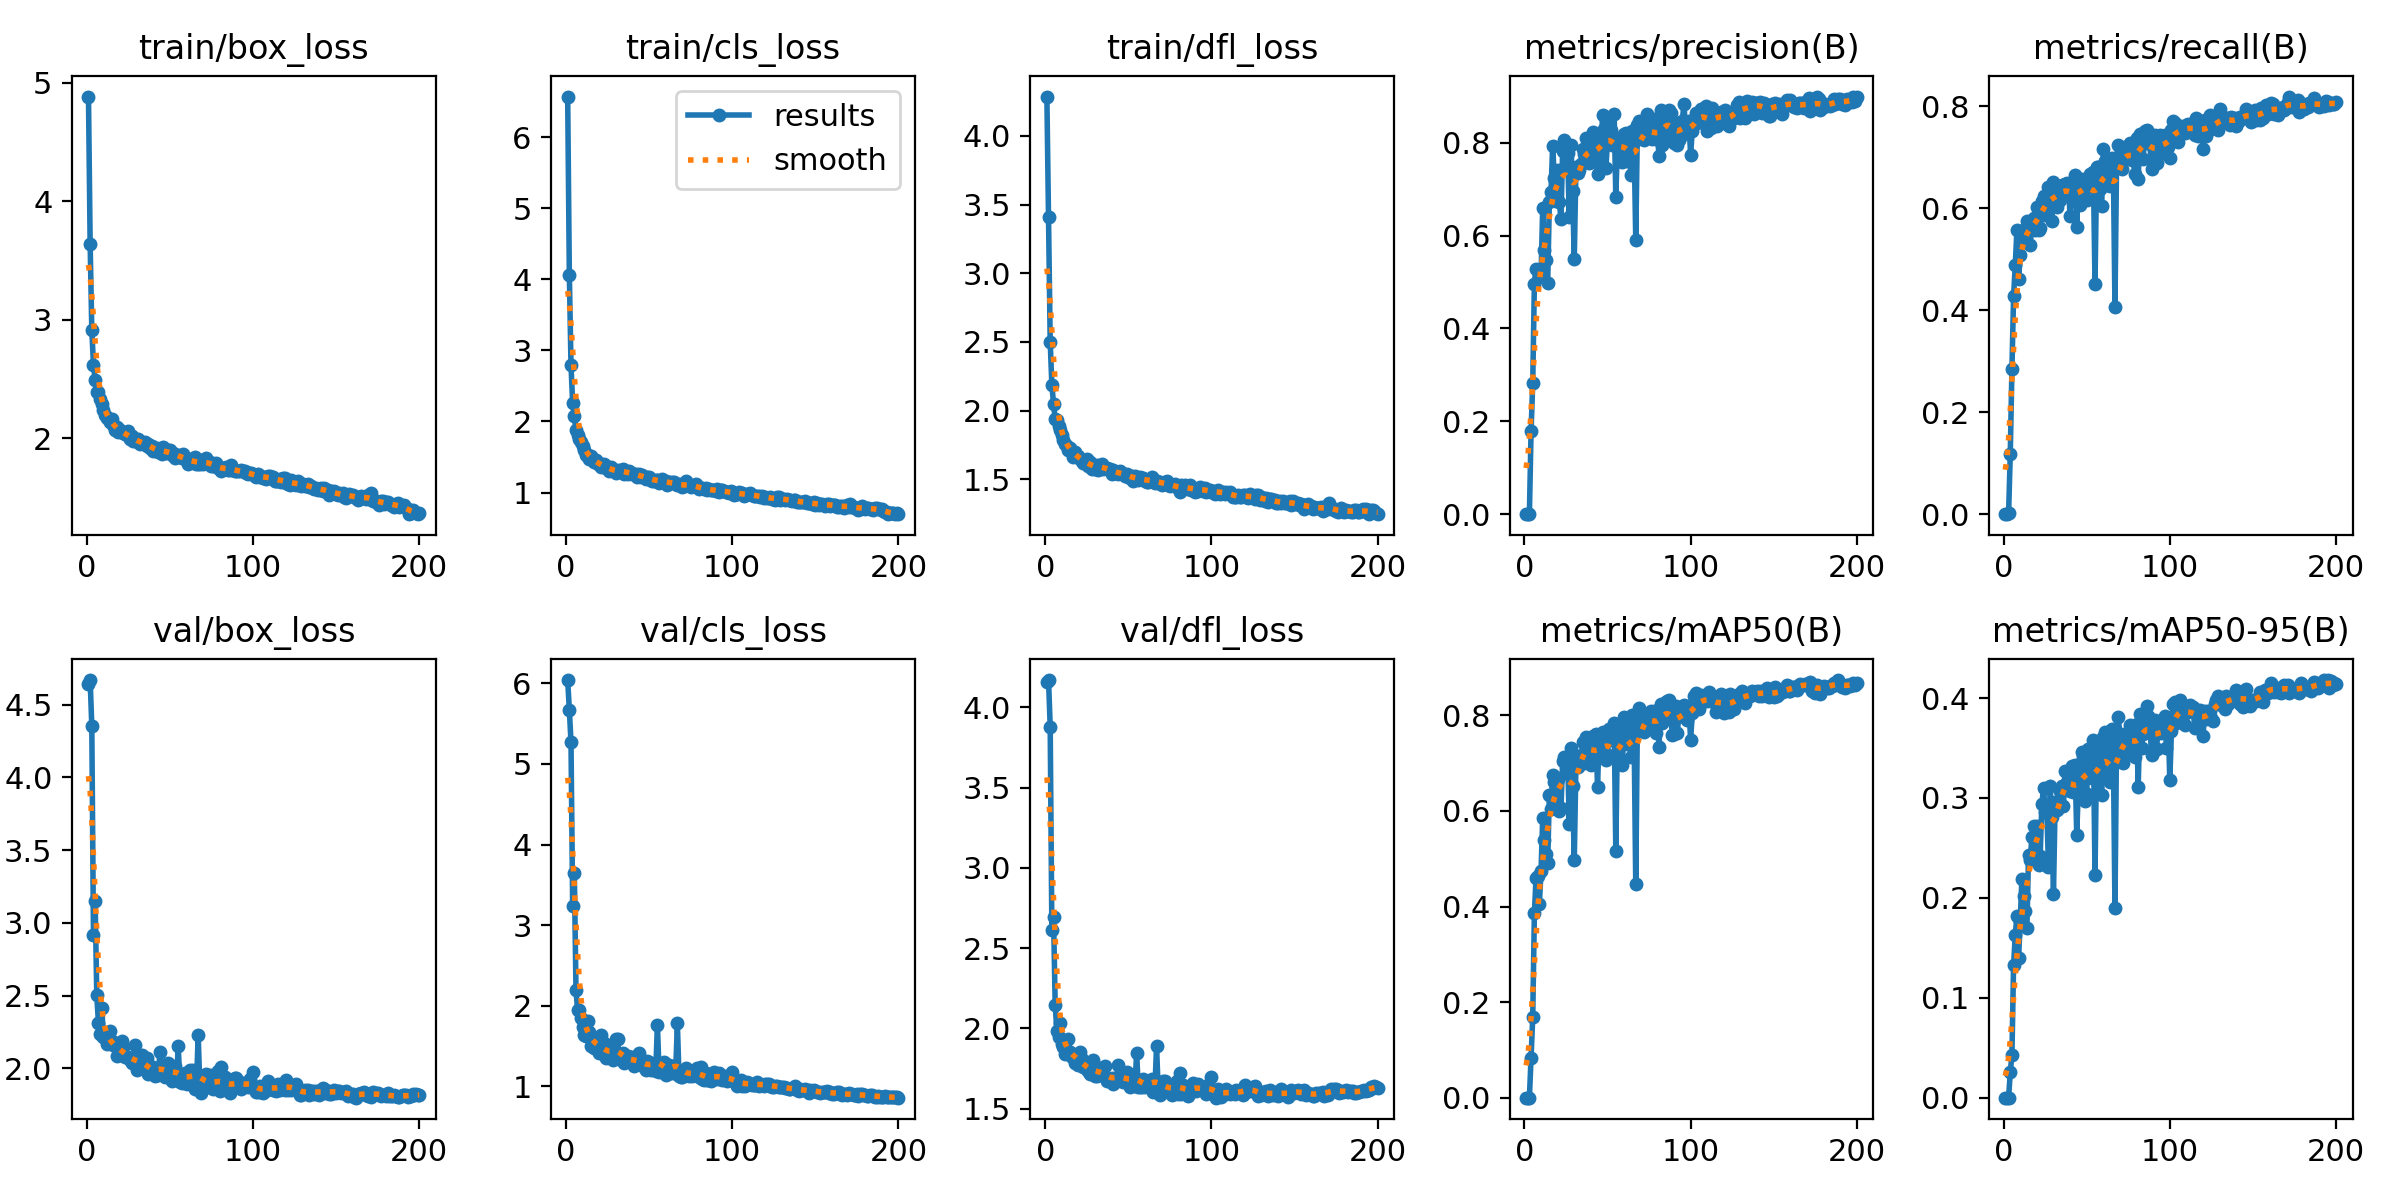

Values plotted in this chart, from the file beside it:
epoch, time, train/box_loss, train/cls_loss, train/dfl_loss, metrics/precision(B), metrics/recall(B), metrics/mAP50(B), metrics/mAP50-95(B), val/box_loss, val/cls_loss, val/dfl_loss, lr/pg0, lr/pg1, lr/pg2
1, 28.18, 4.883, 6.569, 4.286, 0, 0, 0, 0, 4.643, 6.042, 4.156, 0.0004668, 0.0004668, 0.0004668
2, 47.55, 3.643, 4.066, 3.406, 0, 0, 0, 0, 4.67, 5.675, 4.17, 0.0009455, 0.0009455, 0.0009455
3, 71.85, 2.913, 2.791, 2.5, 2e-05, 0.00153, 0, 0, 4.355, 5.268, 3.879, 0.001419, 0.001419, 0.001419
4, 92.65, 2.62, 2.255, 2.189, 0.1792, 0.1179, 0.0836, 0.02523, 2.915, 3.237, 2.611, 0.001642, 0.001642, 0.001642
5, 113.5, 2.491, 2.071, 2.052, 0.2817, 0.2848, 0.1683, 0.04318, 3.151, 3.643, 2.697, 0.001634, 0.001634, 0.001634
6, 135.4, 2.392, 1.873, 1.939, 0.4966, 0.4273, 0.3861, 0.1327, 2.501, 2.188, 2.148, 0.001626, 0.001626, 0.001626
7, 155.5, 2.389, 1.817, 1.934, 0.5271, 0.4885, 0.4595, 0.1626, 2.308, 1.939, 1.984, 0.001617, 0.001617, 0.001617
8, 178, 2.334, 1.753, 1.886, 0.5228, 0.5574, 0.4633, 0.1818, 2.233, 1.948, 1.943, 0.001609, 0.001609, 0.001609
9, 199.8, 2.285, 1.709, 1.862, 0.5116, 0.461, 0.4061, 0.14, 2.413, 1.848, 2.036, 0.001601, 0.001601, 0.001601
10, 222.4, 2.241, 1.655, 1.82, 0.5128, 0.5084, 0.4741, 0.1768, 2.213, 1.737, 1.9, 0.001593, 0.001593, 0.001593
11, 244, 2.198, 1.592, 1.789, 0.6601, 0.5421, 0.5843, 0.2192, 2.22, 1.638, 1.884, 0.001584, 0.001584, 0.001584
12, 263.9, 2.168, 1.535, 1.756, 0.5697, 0.5467, 0.5394, 0.2016, 2.169, 1.626, 1.841, 0.001576, 0.001576, 0.001576
13, 285.6, 2.172, 1.531, 1.743, 0.5472, 0.5589, 0.5097, 0.1872, 2.172, 1.814, 1.844, 0.001568, 0.001568, 0.001568
14, 305.4, 2.136, 1.472, 1.716, 0.4975, 0.5743, 0.4921, 0.1695, 2.255, 1.667, 1.936, 0.00156, 0.00156, 0.00156
15, 325.3, 2.158, 1.509, 1.729, 0.6717, 0.5578, 0.6332, 0.2433, 2.186, 1.503, 1.85, 0.001551, 0.001551, 0.001551
16, 347.8, 2.114, 1.475, 1.7, 0.6937, 0.5271, 0.6039, 0.2377, 2.157, 1.581, 1.822, 0.001543, 0.001543, 0.001543
17, 368.1, 2.065, 1.437, 1.66, 0.7936, 0.5682, 0.6759, 0.2607, 2.173, 1.467, 1.835, 0.001535, 0.001535, 0.001535
18, 390.3, 2.094, 1.453, 1.698, 0.7233, 0.5804, 0.6609, 0.2716, 2.081, 1.488, 1.781, 0.001527, 0.001527, 0.001527
19, 411.5, 2.053, 1.4, 1.674, 0.6748, 0.5574, 0.6217, 0.2484, 2.135, 1.557, 1.823, 0.001518, 0.001518, 0.001518
20, 432, 2.07, 1.42, 1.673, 0.7416, 0.6021, 0.6677, 0.2717, 2.092, 1.407, 1.774, 0.00151, 0.00151, 0.00151
21, 453.9, 2.055, 1.362, 1.652, 0.6713, 0.5574, 0.6007, 0.2325, 2.184, 1.639, 1.851, 0.001502, 0.001502, 0.001502
22, 474.4, 2.041, 1.373, 1.632, 0.6367, 0.5608, 0.6064, 0.2418, 2.148, 1.543, 1.806, 0.001494, 0.001494, 0.001494
23, 496.6, 2.037, 1.404, 1.622, 0.783, 0.6134, 0.7054, 0.2936, 2.079, 1.399, 1.756, 0.001485, 0.001485, 0.001485
24, 517.6, 2.027, 1.348, 1.626, 0.8055, 0.6248, 0.712, 0.3102, 2.075, 1.353, 1.784, 0.001477, 0.001477, 0.001477
25, 538.5, 2.061, 1.366, 1.645, 0.7452, 0.5866, 0.6802, 0.2863, 2.076, 1.409, 1.745, 0.001469, 0.001469, 0.001469
26, 561.3, 1.994, 1.299, 1.601, 0.7786, 0.5972, 0.7105, 0.2881, 2.056, 1.407, 1.733, 0.001461, 0.001461, 0.001461
27, 582, 2.017, 1.355, 1.624, 0.6394, 0.6409, 0.5734, 0.2307, 2.035, 1.509, 1.717, 0.001452, 0.001452, 0.001452
28, 603.3, 1.972, 1.316, 1.576, 0.7955, 0.6401, 0.7328, 0.3118, 2.055, 1.33, 1.729, 0.001444, 0.001444, 0.001444
29, 625.5, 1.974, 1.31, 1.605, 0.6962, 0.5743, 0.6519, 0.281, 2.161, 1.386, 1.804, 0.001436, 0.001436, 0.001436
30, 645.5, 1.975, 1.273, 1.576, 0.5492, 0.6524, 0.4968, 0.2035, 1.988, 1.581, 1.7, 0.001428, 0.001428, 0.001428
31, 667.9, 1.993, 1.313, 1.609, 0.7476, 0.6171, 0.6996, 0.2965, 2.001, 1.588, 1.703, 0.001419, 0.001419, 0.001419
32, 688, 1.953, 1.304, 1.569, 0.7349, 0.6018, 0.6918, 0.2884, 2.047, 1.336, 1.732, 0.001411, 0.001411, 0.001411
33, 709.8, 1.97, 1.303, 1.599, 0.7416, 0.6415, 0.7159, 0.2904, 2.088, 1.394, 1.753, 0.001403, 0.001403, 0.001403
34, 732, 1.963, 1.33, 1.615, 0.7542, 0.6156, 0.7015, 0.3074, 2.026, 1.409, 1.723, 0.001395, 0.001395, 0.001395
35, 752.4, 1.966, 1.264, 1.579, 0.787, 0.645, 0.7444, 0.3124, 2.044, 1.291, 1.715, 0.001386, 0.001386, 0.001386
36, 775.5, 1.938, 1.297, 1.582, 0.7761, 0.6294, 0.7, 0.2922, 2.069, 1.325, 1.768, 0.001378, 0.001378, 0.001378
37, 796.3, 1.954, 1.267, 1.583, 0.8112, 0.6478, 0.7544, 0.3272, 1.96, 1.373, 1.673, 0.00137, 0.00137, 0.00137
38, 818.9, 1.919, 1.302, 1.576, 0.773, 0.6493, 0.7416, 0.3161, 1.982, 1.339, 1.688, 0.001362, 0.001362, 0.001362
39, 840.4, 1.936, 1.28, 1.576, 0.7564, 0.6462, 0.7403, 0.3226, 1.974, 1.298, 1.682, 0.001353, 0.001353, 0.001353
40, 860.6, 1.892, 1.263, 1.539, 0.7595, 0.5852, 0.6968, 0.3074, 2.009, 1.364, 1.688, 0.001345, 0.001345, 0.001345
41, 882.9, 1.905, 1.261, 1.568, 0.8235, 0.6493, 0.7568, 0.3318, 1.947, 1.252, 1.651, 0.001337, 0.001337, 0.001337
42, 903.6, 1.918, 1.261, 1.543, 0.7768, 0.6263, 0.7084, 0.3062, 1.976, 1.365, 1.693, 0.001329, 0.001329, 0.001329
43, 924.1, 1.883, 1.225, 1.556, 0.8071, 0.6662, 0.7602, 0.333, 1.953, 1.283, 1.679, 0.00132, 0.00132, 0.00132
44, 946.1, 1.886, 1.265, 1.541, 0.7335, 0.5635, 0.6512, 0.2634, 2.114, 1.409, 1.774, 0.001312, 0.001312, 0.001312
45, 966.5, 1.866, 1.218, 1.558, 0.7837, 0.657, 0.7593, 0.3119, 1.985, 1.285, 1.691, 0.001304, 0.001304, 0.001304
46, 988.5, 1.927, 1.245, 1.55, 0.7614, 0.6061, 0.7174, 0.3093, 2.008, 1.307, 1.707, 0.001296, 0.001296, 0.001296
47, 1009, 1.891, 1.223, 1.541, 0.8603, 0.657, 0.7661, 0.346, 1.943, 1.237, 1.666, 0.001287, 0.001287, 0.001287
48, 1031, 1.871, 1.19, 1.526, 0.8291, 0.6493, 0.7447, 0.3408, 1.953, 1.204, 1.671, 0.001279, 0.001279, 0.001279
49, 1053, 1.897, 1.219, 1.542, 0.7451, 0.6386, 0.7076, 0.2971, 2.037, 1.317, 1.73, 0.001271, 0.001271, 0.001271
50, 1073, 1.902, 1.215, 1.519, 0.8025, 0.6156, 0.7167, 0.3045, 1.98, 1.302, 1.678, 0.001263, 0.001263, 0.001263
51, 1095, 1.86, 1.182, 1.514, 0.8377, 0.6539, 0.7708, 0.3488, 1.909, 1.196, 1.634, 0.001254, 0.001254, 0.001254
52, 1116, 1.873, 1.168, 1.527, 0.8274, 0.6682, 0.7595, 0.3429, 1.949, 1.236, 1.662, 0.001246, 0.001246, 0.001246
53, 1137, 1.829, 1.164, 1.488, 0.7951, 0.6654, 0.7481, 0.3203, 2.018, 1.214, 1.712, 0.001238, 0.001238, 0.001238
54, 1159, 1.862, 1.182, 1.525, 0.8622, 0.6707, 0.7845, 0.3585, 1.916, 1.189, 1.638, 0.00123, 0.00123, 0.00123
55, 1180, 1.857, 1.182, 1.512, 0.6839, 0.4518, 0.5171, 0.2231, 2.15, 1.76, 1.844, 0.001221, 0.001221, 0.001221
56, 1202, 1.844, 1.142, 1.499, 0.7967, 0.6815, 0.7728, 0.3542, 1.906, 1.174, 1.637, 0.001213, 0.001213, 0.001213
57, 1223, 1.834, 1.161, 1.516, 0.8076, 0.6815, 0.7668, 0.3547, 1.899, 1.197, 1.632, 0.001205, 0.001205, 0.001205
58, 1243, 1.865, 1.187, 1.508, 0.8078, 0.6371, 0.7452, 0.3369, 1.916, 1.262, 1.634, 0.001197, 0.001197, 0.001197
59, 1265, 1.825, 1.151, 1.51, 0.7594, 0.6049, 0.6964, 0.303, 1.969, 1.302, 1.684, 0.001188, 0.001188, 0.001188
60, 1285, 1.824, 1.161, 1.485, 0.8181, 0.7163, 0.7963, 0.3609, 1.893, 1.132, 1.632, 0.00118, 0.00118, 0.00118
... 140 more rows
